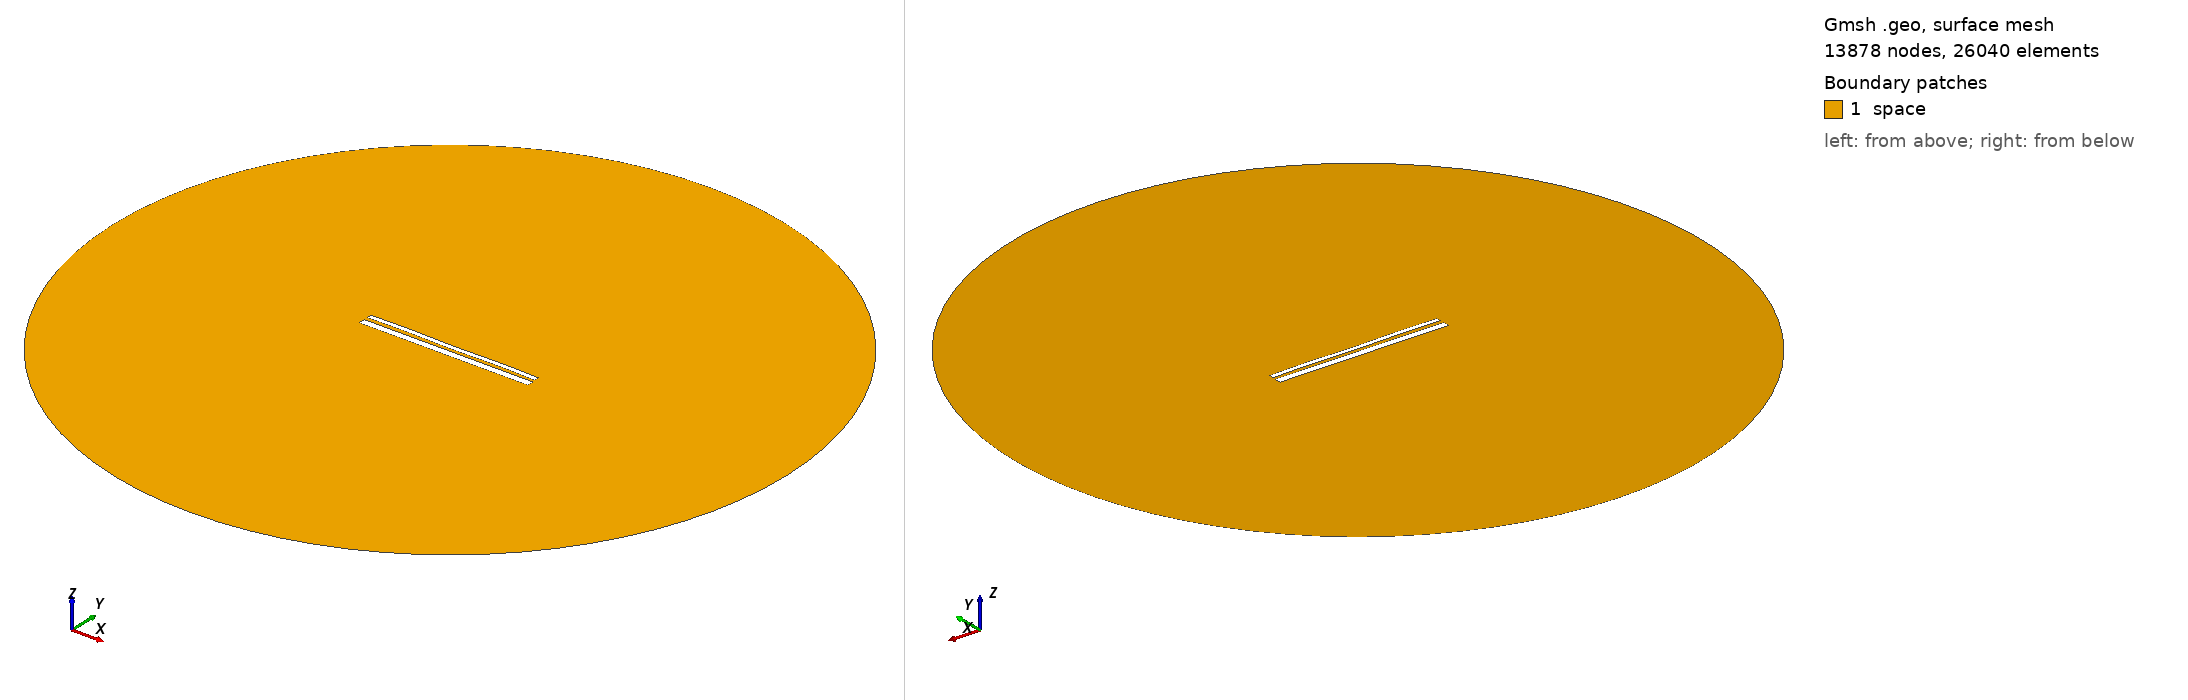

Gmsh geometry script, surface-meshed: 13878 nodes, 26040 surface elements. Boundary patches (legend numbers): 1 space. Left view from above one corner, right view from below the opposite corner. Legend entries are the model's physical surfaces. The drawing asked Gmsh for element sizes between 1% and 20% of the model's largest extent; the script's own settings can give other sizes.

=== 13190.geo (drawn) ===
//---------------------------------------
// Geometry kernel
//---------------------------------------

SetFactory("OpenCASCADE");



//---------------------------------------
// Parameters of the geometry
//---------------------------------------

// Overetch of the upper plate
overetch = 0.5;

// Distance between the plates
distance = 1.75;

// Discretization over the x axis (for the deformation)
nx = 50; 

// Length of the plate
L = 100 - overetch; 

// Number of modes
n = 4; 

// 1st mode coefficient
coeff(1) = -0.15;
beta(1) = 0.596864 * 3.1415926535 / L;

// 2nd mode coefficient
coeff(2) = 0.0;
beta(2) = 1.49418 * 3.1415926535 / L;

// 3rd mode coefficient
coeff(3) = 0.0;
beta(3) = 2.50025 * 3.1415926535 / L;

// 4th mode coefficient
coeff(4) = 0.15;
beta(4) = 3.49999 * 3.1415926535 / L;



//---------------------------------------
// Upper plate (deformed rectangle)
//---------------------------------------

// Coordiantes of the upper plate
xmin = -50;
xmax = 50 - overetch;

// Height of the upper plate
yheight = 4 - 2 * overetch;

// Indexes of the points
UpperID[] = {};
LowerID[] = {};
LeftID[] = {};
RightID[] = {};

// Point index
p = 1;

// Horizontal edges
For i In {1:nx}
    x = xmin + (i-1)*(xmax - xmin)/(nx-1);

    y_bottom = distance / 2 + overetch;
    For j In {1:n}
        C = (Cosh(beta(j)*L) + Cos(beta(j)*L)) / (Sinh(beta(j)*L) + Sin(beta(j)*L));
        y_bottom  = y_bottom + coeff(j) * (Cosh(beta(j)*(x+50)) - Cos(beta(j)*(x+50)) - C * (Sinh(beta(j)*(x+50)) - Sin(beta(j)*(x+50))));
    EndFor

    y_top = y_bottom + yheight;

    Point(p) = {x, y_top, 0, 1.0};
    UpperID[i] = p;
    p = p + 1;

    Point(p) = {x, y_bottom, 0, 1.0};
    LowerID[i] = p;
    p = p + 1;
EndFor

// Create point lists
UpperPts[] = {}; LowerPts[] = {};
For i In {1:nx}
  UpperPts[] += {UpperID[i]};
  LowerPts[] += {LowerID[i]};
EndFor

// Build splines
Spline(1) = {UpperPts[]};
Spline(2) = {LowerPts[]};
Line(3) = {LowerPts[nx-1], UpperPts[nx-1]};
Line(4) = {LowerPts[0], UpperPts[0]};

// Build the plane surface
Curve Loop(1) = {2, 3, -1, -4};
Plane Surface(1) = {1};



//---------------------------------------
// Lower plate (rectangle)
//---------------------------------------

// Vertices
Point(1001) = {-50, -1, 0, 1.0};
Point(1002) = { 50, -1, 0, 1.0};
Point(1003) = { 50,  -5, 0, 1.0};
Point(1004) = {-50,  -5, 0, 1.0};

// Edges
Line(5) = {1001, 1002};
Line(6) = {1002, 1003};
Line(7) = {1003, 1004};
Line(8) = {1004, 1001};

// Plane surface
Line Loop(2) = {5, 6, 7, 8};
Plane Surface(2) = {2}; 



//---------------------------------------
// Outer (fictious) boundary
//---------------------------------------

// Points
Point(1005) = {0, 0, 0};       // Center
Point(1006) = {200, 0, 0};     // Start point
Point(1007) = {0, 200, 0};     // 90 degrees
Point(1008) = {-200, 0, 0};    // 180 degrees
Point(1009) = {0, -200, 0};    // 270 degrees

// Circle arcs (each needs start, center, end)
Circle(9) = {1006, 1005, 1007};
Circle(10) = {1007, 1005, 1008};
Circle(11) = {1008, 1005, 1009};
Circle(12) = {1009, 1005, 1006};

// Plane surface for the entire domain
Curve Loop(3) = {9, 10, 11, 12};
Surface(3) = {3};

// Subtract the plates from the whole domain to obtain the actual domain where we want to solve the equations
BooleanDifference{ Surface{3}; Delete; }{ Surface{1}; Surface{2}; Delete; }




//---------------------------------------
// Transfinite Lines/Curves
//---------------------------------------

// Set the number of points on the boundaries
r = 7;

// Plates
Transfinite Curve {1, 2} = 50*r Using Progression 1;
Transfinite Curve {3, 4} = 2*r Using Progression 1;
Transfinite Line {5, 7} = 50*r Using Progression 1;
Transfinite Line {6, 8} = 2*r Using Progression 1;

// Outer boundary
Transfinite Line {9, 10, 11, 12} = 20 Using Progression 1;



//---------------------------------------
// Physical groups
//---------------------------------------                

// Physical curves (boundaries)
Physical Line("force_segment", 10) = {2};
Physical Line("upper_plate", 11) = {1, 3, 4};
Physical Line("lower_plate", 12) = {5, 6, 7, 8};
Physical Line("boundary", 20) = {9, 10, 11, 12};

// Physical Surfaces
Physical Surface("space", 30) = {3};



//---------------------------------------
// 6. Generate the Mesh
//---------------------------------------

// 2D mesh generation
Mesh 2;
